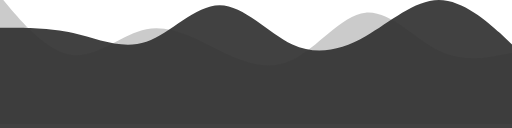
t = 0.00 s
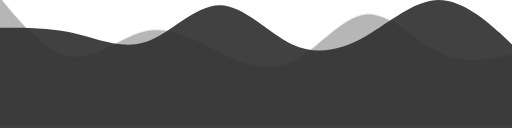
t = 0.75 s
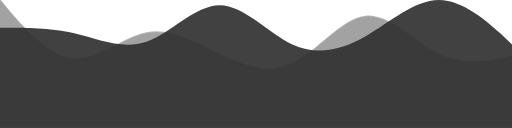
t = 1.50 s
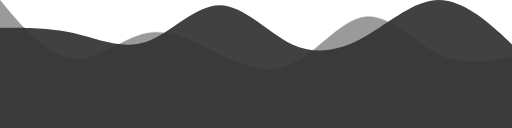
t = 2.25 s

The animated SVG that drew these frames (rendered in a browser with its animation timeline set to each time). Animation: 1 CSS @keyframes rule; one cycle of 3.00 s, repeats indefinitely.

<svg  viewBox="0 0 1280 320" fill="none" xmlns="http://www.w3.org/2000/svg">
<g id="wave">
<g id="wave2">
<path id="Vector" fill-rule="evenodd" clip-rule="evenodd" d="M0 69.6599H30C61 69.6599 122 69.6599 183 82.7211C244 96.8708 305 125.17 366 104.49C427 82.7211 488 13.0612 549 13.0612C610 13.0612 670 82.7211 731 111.02C792 139.32 853 125.17 914 90.3401C975 55.5102 1036 0 1097 0C1158 0 1219 55.5102 1250 82.7211L1280 111.02V320H1250C1219 320 1158 320 1097 320C1036 320 975 320 914 320C853 320 792 320 731 320C670 320 610 320 549 320C488 320 427 320 366 320C305 320 244 320 183 320C122 320 61 320 30 320H0V69.6599Z" fill="#414141"/>
</g>
<g id="wave1">
<path id="Vector_2" fill-rule="evenodd" clip-rule="evenodd" d="M0 0L30 36.0694C61 71.2139 122 142.428 183 147.977C244 154.451 305 95.2601 366 83.237C427 71.2139 488 107.283 549 136.879C610 166.474 670 189.595 731 160C792 130.405 853 48.0925 914 41.6185C975 36.0694 1036 107.283 1097 136.879C1158 166.474 1219 154.451 1250 147.977L1280 142.428V320H1250C1219 320 1158 320 1097 320C1036 320 975 320 914 320C853 320 792 320 731 320C670 320 610 320 549 320C488 320 427 320 366 320C305 320 244 320 183 320C122 320 61 320 30 320H0V0Z" fill="#333333" fill-opacity="0.51"/>
</g>
</g>
<defs>
<style>

#wave1{
   animation: dance 3s infinite alternate;
  background-color:#fffff
}
@keyframes dance {
    0% {
    animation-duration: 0.5s;
  opacity: 0.5;
    }
    0% {
        transform: translateY(-10px);
    }
}

</style>
</defs>
</svg>
